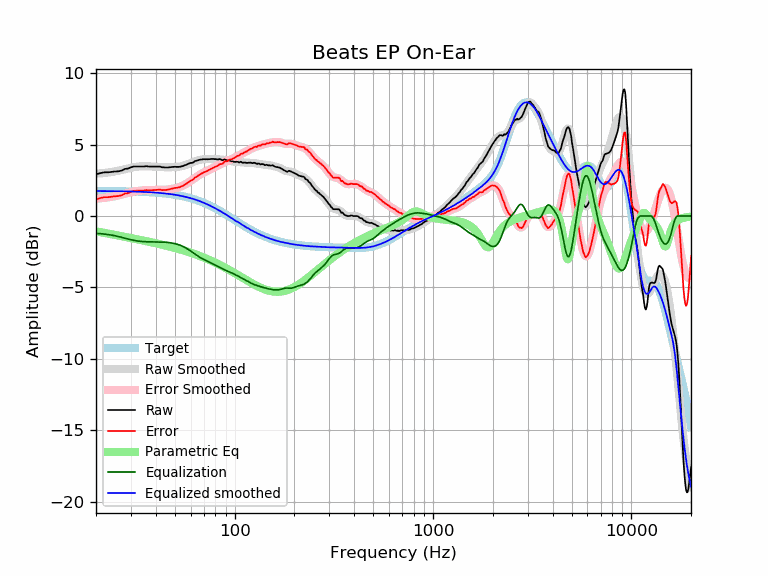

Data behind this chart, as committed beside it:
frequency, raw, error, smoothed, error_smoothed, equalization, parametric_eq, equalized_raw, equalized_smoothed, target
20, 2.91, 1.17, 2.96, 1.21, -1.21, -1.07, 1.70, 1.74, 1.74
21, 2.99, 1.25, 2.98, 1.24, -1.24, -1.13, 1.76, 1.74, 1.74
22, 3.05, 1.31, 3.01, 1.26, -1.26, -1.18, 1.79, 1.74, 1.74
23, 3.05, 1.32, 3.04, 1.30, -1.30, -1.23, 1.75, 1.74, 1.74
24, 3.08, 1.35, 3.08, 1.34, -1.34, -1.28, 1.74, 1.74, 1.74
25, 3.11, 1.38, 3.12, 1.39, -1.39, -1.33, 1.73, 1.73, 1.73
26, 3.12, 1.39, 3.17, 1.44, -1.44, -1.37, 1.68, 1.73, 1.73
27, 3.18, 1.46, 3.22, 1.50, -1.50, -1.42, 1.69, 1.73, 1.73
28, 3.29, 1.57, 3.28, 1.55, -1.55, -1.46, 1.74, 1.72, 1.72
29, 3.31, 1.60, 3.33, 1.61, -1.61, -1.50, 1.70, 1.72, 1.72
30, 3.40, 1.69, 3.37, 1.66, -1.66, -1.54, 1.74, 1.71, 1.71
31, 3.46, 1.76, 3.41, 1.71, -1.71, -1.58, 1.76, 1.71, 1.71
32, 3.46, 1.76, 3.44, 1.74, -1.74, -1.62, 1.72, 1.70, 1.70
33, 3.46, 1.77, 3.46, 1.77, -1.77, -1.66, 1.70, 1.70, 1.70
34, 3.46, 1.78, 3.47, 1.79, -1.79, -1.70, 1.68, 1.69, 1.69
35, 3.46, 1.78, 3.48, 1.80, -1.80, -1.73, 1.67, 1.68, 1.68
36, 3.48, 1.81, 3.48, 1.80, -1.80, -1.77, 1.68, 1.67, 1.67
37, 3.45, 1.79, 3.47, 1.81, -1.81, -1.80, 1.65, 1.66, 1.66
38, 3.45, 1.80, 3.46, 1.81, -1.81, -1.84, 1.64, 1.65, 1.65
39, 3.45, 1.81, 3.46, 1.81, -1.81, -1.87, 1.64, 1.64, 1.64
40, 3.45, 1.82, 3.45, 1.81, -1.81, -1.91, 1.64, 1.63, 1.63
41, 3.45, 1.83, 3.44, 1.81, -1.81, -1.94, 1.64, 1.62, 1.62
42, 3.45, 1.84, 3.43, 1.82, -1.82, -1.98, 1.64, 1.61, 1.61
43, 3.40, 1.81, 3.42, 1.82, -1.82, -2.01, 1.58, 1.60, 1.60
44, 3.40, 1.82, 3.41, 1.83, -1.83, -2.04, 1.57, 1.58, 1.58
45, 3.38, 1.81, 3.41, 1.84, -1.84, -2.07, 1.54, 1.57, 1.57
46, 3.39, 1.84, 3.41, 1.85, -1.85, -2.11, 1.54, 1.55, 1.55
47, 3.40, 1.87, 3.41, 1.87, -1.87, -2.14, 1.53, 1.54, 1.54
48, 3.42, 1.90, 3.41, 1.89, -1.89, -2.17, 1.53, 1.52, 1.52
49, 3.43, 1.93, 3.42, 1.91, -1.91, -2.21, 1.52, 1.50, 1.50
50, 3.44, 1.96, 3.42, 1.94, -1.94, -2.24, 1.51, 1.48, 1.48
51, 3.43, 1.97, 3.43, 1.97, -1.97, -2.27, 1.47, 1.46, 1.46
52, 3.43, 1.99, 3.45, 2.00, -2.00, -2.30, 1.43, 1.44, 1.44
53, 3.44, 2.02, 3.46, 2.04, -2.04, -2.34, 1.40, 1.42, 1.42
54, 3.47, 2.08, 3.49, 2.09, -2.09, -2.37, 1.39, 1.40, 1.40
55, 3.49, 2.12, 3.51, 2.14, -2.14, -2.40, 1.36, 1.38, 1.38
56, 3.55, 2.20, 3.54, 2.19, -2.19, -2.44, 1.36, 1.35, 1.35
57, 3.57, 2.25, 3.58, 2.25, -2.25, -2.47, 1.32, 1.33, 1.33
58, 3.63, 2.33, 3.62, 2.32, -2.32, -2.50, 1.31, 1.30, 1.30
59, 3.67, 2.40, 3.66, 2.39, -2.39, -2.54, 1.29, 1.27, 1.27
60, 3.71, 2.47, 3.70, 2.46, -2.46, -2.57, 1.26, 1.24, 1.24
61, 3.71, 2.50, 3.74, 2.53, -2.53, -2.60, 1.19, 1.22, 1.22
62, 3.75, 2.57, 3.78, 2.59, -2.59, -2.64, 1.16, 1.19, 1.19
63, 3.84, 2.69, 3.82, 2.66, -2.66, -2.67, 1.18, 1.16, 1.16
64, 3.85, 2.73, 3.85, 2.73, -2.73, -2.70, 1.12, 1.12, 1.12
65, 3.88, 2.79, 3.88, 2.79, -2.79, -2.74, 1.09, 1.09, 1.09
66, 3.91, 2.86, 3.91, 2.85, -2.85, -2.77, 1.06, 1.06, 1.06
67, 3.94, 2.92, 3.93, 2.91, -2.91, -2.81, 1.04, 1.02, 1.02
68, 3.95, 2.96, 3.95, 2.96, -2.96, -2.84, 1.00, 0.99, 0.99
69, 3.96, 3.01, 3.96, 3.01, -3.01, -2.88, 0.96, 0.95, 0.95
70, 3.97, 3.06, 3.97, 3.05, -3.05, -2.91, 0.92, 0.92, 0.92
71, 3.96, 3.08, 3.97, 3.09, -3.09, -2.95, 0.87, 0.88, 0.88
72, 3.97, 3.13, 3.98, 3.13, -3.13, -2.98, 0.84, 0.84, 0.84
73, 3.96, 3.16, 3.98, 3.17, -3.17, -3.02, 0.79, 0.81, 0.81
74, 3.97, 3.21, 3.98, 3.21, -3.21, -3.05, 0.76, 0.77, 0.77
75, 3.97, 3.24, 3.98, 3.25, -3.25, -3.09, 0.72, 0.73, 0.73
76, 3.99, 3.30, 3.98, 3.29, -3.29, -3.13, 0.70, 0.69, 0.69
77, 3.98, 3.33, 3.98, 3.33, -3.33, -3.16, 0.65, 0.65, 0.65
78, 3.99, 3.38, 3.98, 3.37, -3.37, -3.20, 0.62, 0.61, 0.61
79, 3.97, 3.40, 3.98, 3.41, -3.41, -3.23, 0.56, 0.57, 0.57
... 553 more rows
